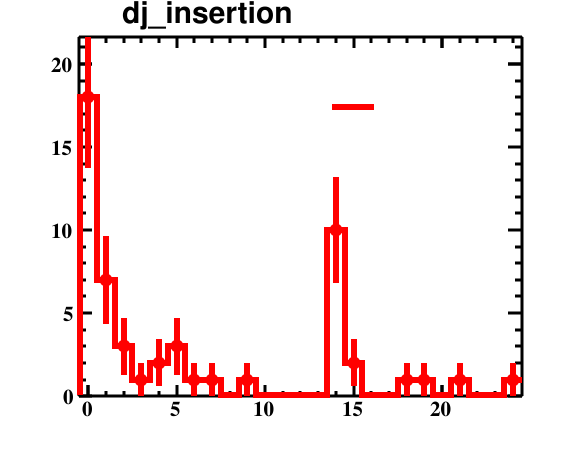

The data file committed next to this chart (first rows):
bin_low_edge, contents, binerror, xtitle, binlabel
-1.5, 0.0, 0.0, , 
-0.5, 18.0, 4.243, , 
0.5, 7.0, 2.646, , 
1.5, 3.0, 1.732, , 
2.5, 1.0, 1.0, , 
3.5, 2.0, 1.414, , 
4.5, 3.0, 1.732, , 
5.5, 1.0, 1.0, , 
6.5, 1.0, 1.0, , 
7.5, 0.0, 0.0, , 
8.5, 1.0, 1.0, , 
9.5, 0.0, 0.0, , 
10.5, 0.0, 0.0, , 
11.5, 0.0, 0.0, , 
12.5, 0.0, 0.0, , 
13.5, 10.0, 3.162, , 
14.5, 2.0, 1.414, , 
15.5, 0.0, 0.0, , 
16.5, 0.0, 0.0, , 
17.5, 1.0, 1.0, , 
18.5, 1.0, 1.0, , 
19.5, 0.0, 0.0, , 
20.5, 1.0, 1.0, , 
21.5, 0.0, 0.0, , 
22.5, 0.0, 0.0, , 
23.5, 1.0, 1.0, , 
24.5, 0.0, 0.0, , 
